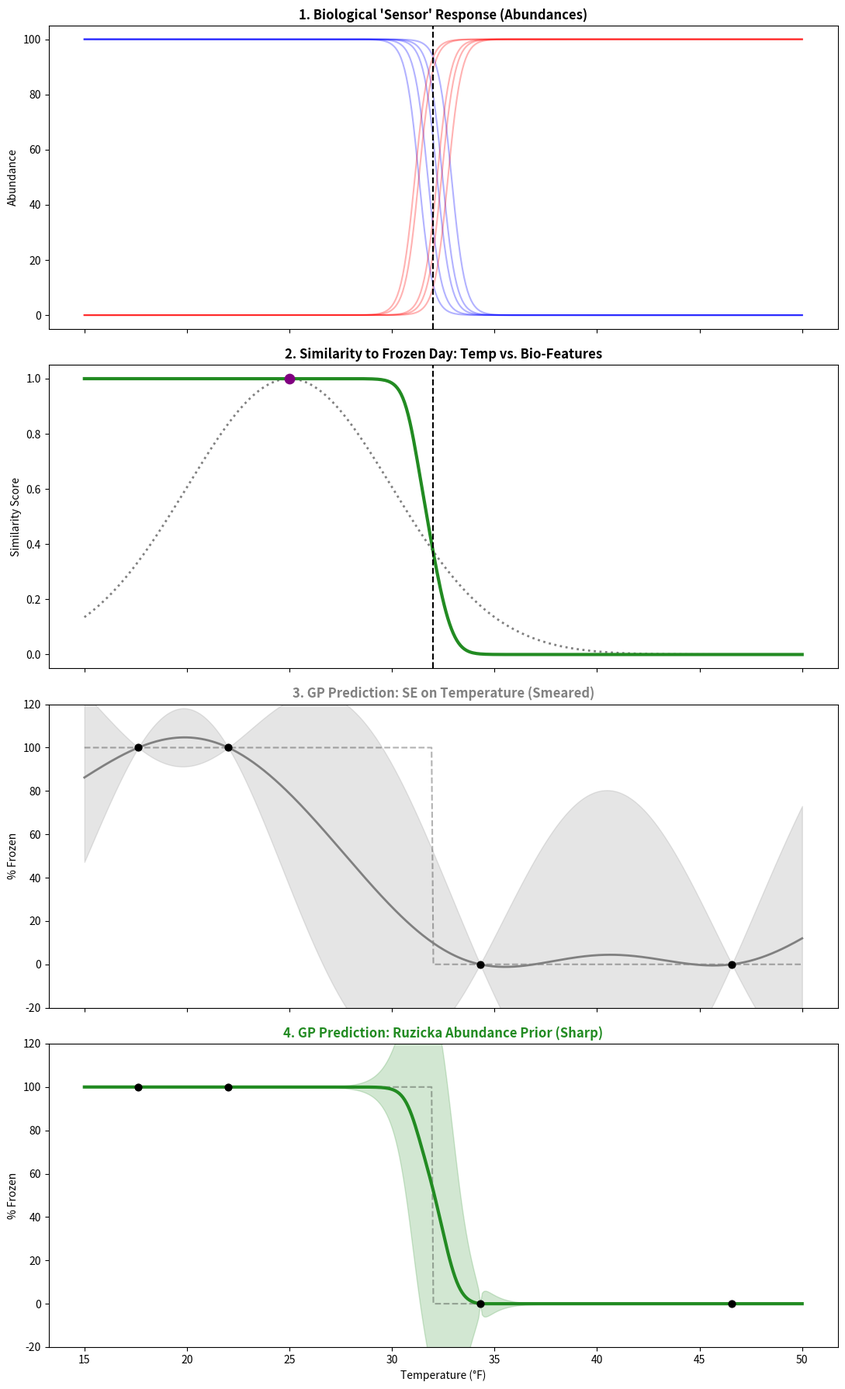

Write the Python code that produced this figure.
import numpy as np
import matplotlib.pyplot as plt

# 1. Setup Temperature Range
temps = np.linspace(15, 50, 400)

# 2. Simulate Species Abundance ("Bio-Sensors")
def sigmoid(x, center, k=3.0):
    return 100 / (1 + np.exp(k * (x - center)))

np.random.seed(42)
species_data = []
for _ in range(5):
    species_data.append(sigmoid(temps, center=32 + np.random.uniform(-1, 1), k=3.0)) 
for _ in range(5):
    species_data.append(100 - sigmoid(temps, center=32 + np.random.uniform(-1, 1), k=3.0)) 

abundances = np.stack(species_data, axis=-1)

# 3. Calculate Similarity (Original Plots Logic)
ref_idx = np.argmin(np.abs(temps - 25))
ref_temp = temps[ref_idx]
ref_abund = abundances[ref_idx]

l_temp = 5.0
sim_se = np.exp(-0.5 * (temps - ref_temp)**2 / l_temp**2)

def calculate_ruzicka(u, v):
    return np.sum(np.minimum(u, v)) / (np.sum(np.maximum(u, v)) + 1e-8)

sim_ruzicka = np.array([calculate_ruzicka(ref_abund, abundances[i]) for i in range(len(temps))])

# --- 4. GP PREDICTION WITH CENTERED PRIOR ---
target_ice = (temps < 32).astype(float) * 100
# Sparse indices to force the GP to "guess" between points
train_indices = [30, 80, 220, 360] 
train_x_temp = temps[train_indices]
train_x_abund = abundances[train_indices]
train_y = target_ice[train_indices]

def gp_posterior(K_train, K_test_train, K_test_test, y_train, prior_mu=50.0, noise=1e-2):
    """GP with a centered prior mean and proper variance scaling."""
    # Center the data around the prior mean
    y_centered = y_train - prior_mu
    
    K_inv = np.linalg.inv(K_train + np.eye(len(K_train)) * noise)
    
    # Mean: Prior + K_* @ K_inv @ (y - Prior)
    mu = prior_mu + K_test_train @ K_inv @ y_centered
    
    # Variance: K_** - K_* @ K_inv @ K_*.T
    # This is where the 'fans' come from
    post_cov = K_test_test - K_test_train @ K_inv @ K_test_train.T
    std = np.sqrt(np.diag(post_cov).clip(min=0))
    return mu, std

# Kernel Matrices (Temp-based)
# Outputscale (v) is set to 2500 because (range/2)^2 = 50^2
v_scale = 2500.0
K_temp = v_scale * np.exp(-0.5 * (train_x_temp[:, None] - train_x_temp[None, :])**2 / l_temp**2)
Ks_temp = v_scale * np.exp(-0.5 * (temps[:, None] - train_x_temp[None, :])**2 / l_temp**2)
Kss_temp = v_scale * np.exp(-0.5 * (temps[:, None] - temps[None, :])**2 / l_temp**2)
mu_temp, std_temp = gp_posterior(K_temp, Ks_temp, Kss_temp, train_y)

# Kernel Matrices (Ruzicka-based)
def ruz_matrix(A, B):
    return v_scale * np.array([[calculate_ruzicka(a, b) for b in B] for a in A])

K_ruz = ruz_matrix(train_x_abund, train_x_abund)
Ks_ruz = ruz_matrix(abundances, train_x_abund)
Kss_ruz = ruz_matrix(abundances, abundances)
mu_ruz, std_ruz = gp_posterior(K_ruz, Ks_ruz, Kss_ruz, train_y)

# --- 5. FINAL UNIFIED VISUALIZATION ---
fig, axes = plt.subplots(4, 1, figsize=(11, 18), sharex=True)

# PLOT 1: Biological Sensors
axes[0].plot(temps, abundances[:, :5], color='blue', alpha=0.3)
axes[0].plot(temps, abundances[:, 5:], color='red', alpha=0.3)
axes[0].axvline(32, color='black', linestyle='--', label='32°F Threshold')
axes[0].set_title("1. Biological 'Sensor' Response (Abundances)", fontweight='bold')
axes[0].set_ylabel("Abundance")

# PLOT 2: Similarity Measures
axes[1].plot(temps, sim_se, color='gray', lw=2, linestyle=':', label='SE Kernel (Temp)')
axes[1].plot(temps, sim_ruzicka, color='forestgreen', lw=3, label='Ruzicka Kernel (Bio)')
axes[1].axvline(32, color='black', linestyle='--')
axes[1].scatter(ref_temp, 1.0, color='purple', s=80, zorder=5, label='Ref (25°F)')
axes[1].set_title("2. Similarity to Frozen Day: Temp vs. Bio-Features", fontweight='bold')
axes[1].set_ylabel("Similarity Score")

# PLOT 3: Temp-based GP (The "Smeared" Prediction)
axes[2].plot(temps, target_ice, 'k--', alpha=0.3, label='True Ice State')
axes[2].scatter(train_x_temp, train_y, color='black', s=40, zorder=5)
axes[2].plot(temps, mu_temp, color='gray', lw=2, label='GP Mean (Temp)')
axes[2].fill_between(temps, mu_temp - 2*std_temp, mu_temp + 2*std_temp, color='gray', alpha=0.2, label='95% CI')
axes[2].set_title("3. GP Prediction: SE on Temperature (Smeared)", fontweight='bold', color='gray')
axes[2].set_ylabel("% Frozen")
axes[2].set_ylim(-20, 120)

# PLOT 4: Bio-based GP (The "Sharp" Prediction)
axes[3].plot(temps, target_ice, 'k--', alpha=0.3, label='True Ice State')
axes[3].scatter(train_x_temp, train_y, color='black', s=40, zorder=5)
axes[3].plot(temps, mu_ruz, color='forestgreen', lw=3, label='GP Mean (Bio)')
axes[3].fill_between(temps, mu_ruz - 2*std_ruz, mu_ruz + 2*std_ruz, color='forestgreen', alpha=0.2, label='95% CI')
axes[3].set_title("4. GP Prediction: Ruzicka Abundance Prior (Sharp)", fontweight='bold', color='forestgreen')
axes[3].set_xlabel("Temperature (°F)")
axes[3].set_ylabel("% Frozen")
axes[3].set_ylim(-20, 120)

plt.tight_layout()

plt.savefig("test_ponds.png")
plt.show()
